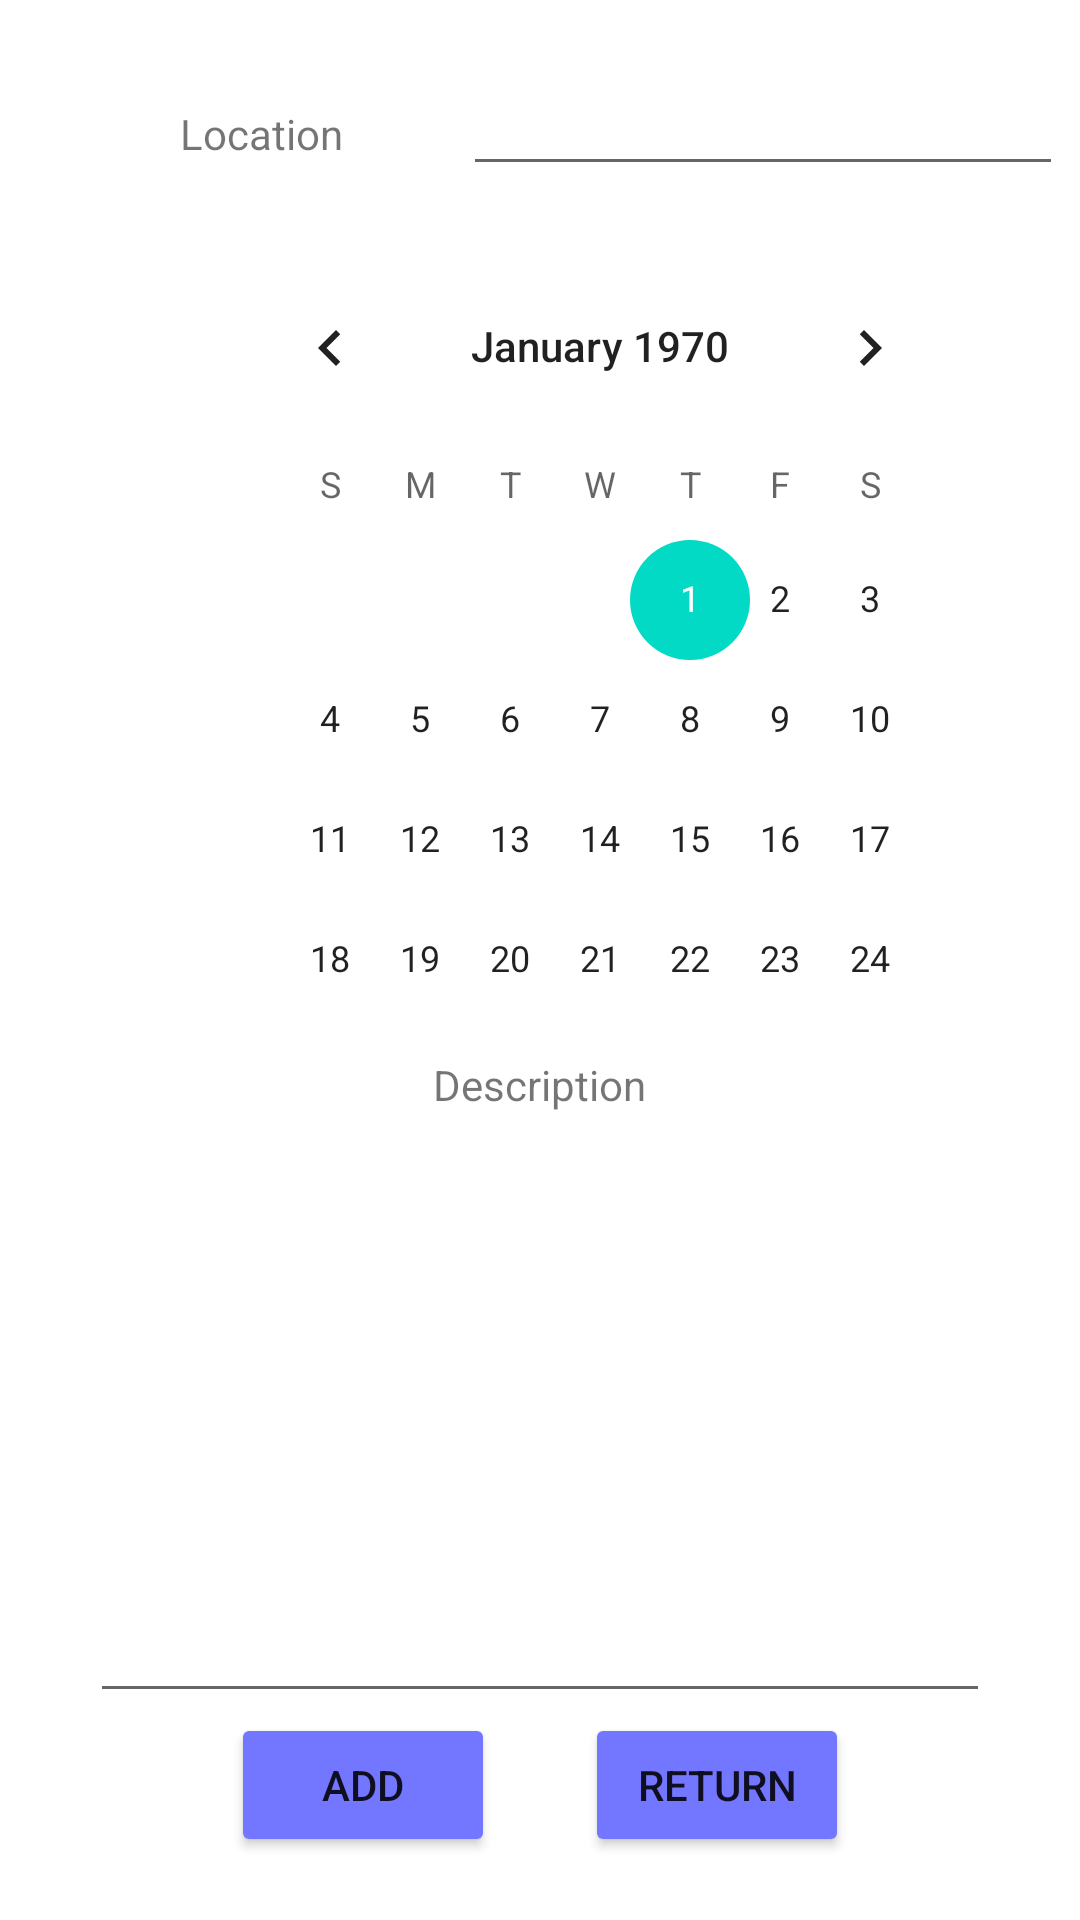

Write the Android layout XML for this screen, with the resource values it uses.
<!-- AndroidManifest.xml: application theme Theme.EquipMe -->
<!-- res/layout/activity_hist_add.xml -->
<?xml version="1.0" encoding="utf-8"?>
<LinearLayout xmlns:android="http://schemas.android.com/apk/res/android"
    xmlns:app="http://schemas.android.com/apk/res-auto"
    xmlns:tools="http://schemas.android.com/tools"
    android:layout_width="match_parent"
    android:layout_height="match_parent"
    tools:context=".HistAdd"
    android:orientation="vertical"
    android:gravity="center">

    <LinearLayout
        android:layout_width="match_parent"
        android:layout_height="wrap_content"
        android:orientation="horizontal"
        android:layout_marginLeft="40dp"
        android:layout_marginBottom="20dp">
        <TextView
            android:layout_width="wrap_content"
            android:layout_height="wrap_content"
            android:text="Location"
            />
        <EditText
            android:layout_width="200dp"
            android:layout_height="wrap_content"
            android:id="@+id/addHistLocation"
            android:layout_marginLeft="40dp"/>
    </LinearLayout>

    <LinearLayout
        android:layout_width="match_parent"
        android:layout_height="wrap_content"
        android:orientation="horizontal"
        android:layout_marginLeft="50dp"
        android:layout_marginBottom="20dp">
        <CalendarView
            android:layout_width="250dp"
            android:layout_height="250dp"
            android:id="@+id/histCalendar"/>
    </LinearLayout>


    <TextView
        android:layout_width="wrap_content"
        android:layout_height="wrap_content"
        android:text="Description"/>
    <EditText
        android:layout_width="300dp"
        android:layout_height="200dp"
        android:id="@+id/addHistDesc"
        android:maxLines="8"/>



    <LinearLayout
        android:layout_width="match_parent"
        android:layout_height="wrap_content"
        android:orientation="horizontal"
        android:gravity="center">
        <Button
            android:layout_width="wrap_content"
            android:layout_height="wrap_content"
            android:text="Add"
            android:id="@+id/addHist"
            android:layout_marginRight="30dp"
            android:backgroundTint="@color/myPurple"
            />
        <Button
            android:layout_width="wrap_content"
            android:layout_height="wrap_content"
            android:text="Return"
            android:id="@+id/returnToHist"
            android:backgroundTint="@color/myPurple"
            />
    </LinearLayout>

</LinearLayout>
<!-- resources referenced by this layout -->
<resources>
  <color name="myPurple">#7377FF</color>
  <style name="Theme.EquipMe" parent="Theme.MaterialComponents.DayNight.NoActionBar">
          
          <item name="colorPrimary">@color/myPurple</item>
          <item name="colorPrimaryVariant">@color/purple_700</item>
          <item name="colorOnPrimary">@color/white</item>
          
          <item name="colorSecondary">@color/teal_200</item>
          <item name="colorSecondaryVariant">@color/teal_700</item>
          <item name="colorOnSecondary">@color/black</item>
          
          <item name="android:statusBarColor" tools:targetApi="l">?attr/colorPrimaryVariant</item>
          
      </style>
  <color name="purple_700">#FF3700B3</color>
  <color name="white">#FFFFFFFF</color>
  <color name="teal_200">#FF03DAC5</color>
  <color name="teal_700">#FF018786</color>
  <color name="black">#FF000000</color>
</resources>
